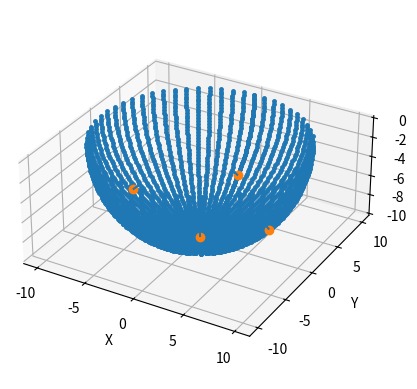
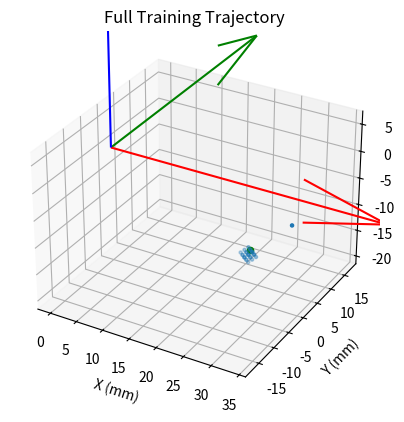

These figures' Python source, in order: (Note: this script raises an exception after producing the figures.)
import numpy as np
import matplotlib.pyplot as plt
from mpl_toolkits.mplot3d import Axes3D 

# set up data saving
save_data = 1
check_data = 1 #flag to check whether trajectory will be within bounds
top = 1 # flag for spherical traj generation top orientation
savename = 'trajectories/pyspherical_newgantry_tester.csv'

#********************* function definitions for trajectory*****************************
'''takes in unit normals and returns pitch and roll euler angles'''    
def calc_pr(rowVec):
    # project to zy plane
    r,_ = rowVec.shape
    proj_zy = np.hstack((np.zeros((r,1)), rowVec[:,1:3]))
    x_sgn = np.sign(rowVec[:,0])
    
    # normalize the projected vector
    proj_zy = proj_zy / np.linalg.norm(proj_zy, axis=1)[:, np.newaxis]
    
    # calculate pitch
    pitch = -np.arctan2(proj_zy[:,1], proj_zy[:,2])  # per hardware configuration, rotation about x axis has to be flipped
    
    # calculate roll
    roll = x_sgn * np.arccos(np.diag(proj_zy @ rowVec.T).real)
    
    prMat = np.column_stack((pitch, roll))
    return prMat


def rotx(t, deg=None):
    if deg == 'deg':
        t = t * np.pi / 180

    ct = np.cos(t)
    st = np.sin(t)

    if not isinstance(t, complex):
        if abs(st) < 1e-15:
            st = 0
        if abs(ct) < 1e-15:
            ct = 0

    R = [
        [1, 0, 0],
        [0, ct, -st],
        [0, st, ct]
    ]
    return R

def roty(t, deg=None):
    if deg == 'deg':
        t = t * np.pi / 180

    ct = np.cos(t)
    st = np.sin(t)

    if not isinstance(t, complex):
        if abs(st) < 1e-15:
            st = 0
        if abs(ct) < 1e-15:
            ct = 0

    R = [
        [ct, 0, st],
        [0, 1, 0],
        [-st, 0, ct]
    ]
    return R

##********************* function definitions for gantry*****************************

# ANSI escape codes for text color
class Color:
    RED = '\033[91m'
    BOLD = '\033[1m'
    UNDERLINE = '\033[4m'
    END = '\033[0m'

#bounds of dynamixels
x_lims = [0, 2048]
y1_lims = [500, 3900]
y2_lims = [145, 3600]
z_lims = [1100, 3640]
ati_pitch_lims = [1000, 2800]
ati_roll_lims = [1100, 2565]
pitch_d = 28.01 #mm

r2p = lambda rad: round(rad * 2048 / np.pi) + 2048   # radians to pulse counts
p2r = lambda pulse: (pulse - 2048) * np.pi / 2048    # pulse counts to radians

'''convert from position value to dxl pulse counts **X**'''    
def position_to_pulses_x(position):
    max_counts = 4095
    return round(position * (max_counts/(np.pi*pitch_d))) + 1997

'''convert from position value to dxl pulse counts **Y1**'''    
def position_to_pulses_y1(position):
    max_counts = 4095
    return 2098 - round(position * (max_counts/(np.pi*pitch_d)))

'''convert from position value to dxl pulse counts **Y2**'''    
def position_to_pulses_y2(position):
    max_counts = 4095
    return round(position * (max_counts/(np.pi*pitch_d))) + 1992

'''convert from position value to dxl pulse counts **Z**'''    
def position_to_pulses_z(position):
    max_counts = 4095
    return round(position * (max_counts/(np.pi*pitch_d))) + 2060 #set z offset to be such that 0 is where the sensor touches the pedestal

'''convert from pulse counts to position values **X** '''    
def pulses_to_position_x(counts):
    max_counts = 4095
    return (counts-1997) * ((np.pi)/max_counts) * pitch_d

'''convert from pulse counts to position values **Y1**'''    
def pulses_to_position_y1(counts):
    max_counts = 4095
    return (2098-counts) * ((np.pi)/max_counts) * pitch_d

'''convert from pulse counts to position values **Y2**'''    
def pulses_to_position_y2(counts):
    max_counts = 4095
    return (counts-1992) * ((np.pi)/max_counts) * pitch_d

'''convert from pulse counts to position values **Z**'''    
def pulses_to_position_z(counts):
    max_counts = 4095
    return (counts-2060) * ((np.pi)/max_counts) * pitch_d

# generate asterisk pattern at origin

# asterisk parameters
dx = 0.5  # distance in mm between points along each ray of the asterisk
N1 = 2  # number of pts along each ray of the asterisk (not including center point)
N2 = 2  # number of equally spaced rays of the asterisk
dz0 = 0  # initial compression distance for contact
dz = -1  # distance in mm between stacked asterisk patterns
N3 = 3  # number of stacked asterisk patterns in the group
dw = 10  # starting and ending height from center of asterisk pattern - gantry will move up this distance between every asterisk group


# single asterisk group
rl = 2 * N1  # ray length
ray = np.zeros((3, rl))
for ii in range(1, N1 + 1):
    ray[:, ii - 1] = np.array([dx * ii, 0, 0])
    ray[:, ii + N1 - 1] = np.array([dx * (N1 - ii), 0, 0])

pl = 1 + rl * N2  # pattern length = center point (1) + ray length * number of rays
pattern = np.zeros((3, pl))

for ii in range(1, N2 + 1):
    angle = ii * (360 / N2)
    rot_mat = np.array([[np.cos(np.radians(angle)), -np.sin(np.radians(angle)), 0],
                        [np.sin(np.radians(angle)), np.cos(np.radians(angle)), 0],
                        [0, 0, 1]])
    rot_mat[np.abs(rot_mat) < 1e-10] = 0

    aa = np.dot(rot_mat, ray)
    pattern[:, (ii - 1) * rl + 1:ii * rl + 1] = np.matmul(rot_mat, ray)
gl = 2 + N3 * pl  # group length = starting and ending points (2) + layers * pattern length
group = np.vstack((np.zeros((3, 2 + N3 * pl)), np.ones((1, 2 + N3 * pl))))

for ii in range(1, N3 + 1):
    group[0:3, (ii - 1) * pl + 1:ii * pl + 1] = np.vstack((pattern[0:2, :], pattern[2, :] + dz * (ii - 1) + dz0))

group[0:4, [0, gl - 1]] = np.array([[0, 0], [0, 0], [dw, dw], [0, 0]])  # include start and end points away from contact, zero contact flags
# group column is [x, y, z, contact_flag]



# calculate contact points
# vertical offset
z_offset = -1  # z offset of delta : a lower value means the mount will be lower
# nominal ATI surface vector
ati_nominal = np.array([0, 0, 12.6 + 15]).reshape(-1, 1)  # 12.6 is from the point of rotation to top of bare ati / 15 is height of pedestal
# mount offset in x and y
y_offset = 0  # mm    offsets traj in y (+y is towards back when facing test setup)
x_offset = 0  # mm    offsets traj in x (+x is towards right when facing test setup
# surface parameters
a = 10
b = 10
c = 10
r = 1
# contact point parameters - testing
azimuth_range = [-np.pi, np.pi]  # centered at zero
polar_range = [0 + np.pi , -np.pi/4 + np.pi] # centered at pi
ma = 6 - 1  # number of azimuthal angles
mp = 2  # number of polar angles
data_threshold = 1E-10
# just for sensor surface
n = 60  # number of points used to visualize sensor surface
t_range = np.linspace(np.pi, np.pi/2, n)
t = np.tile(t_range.reshape(-1, 1), (1, n))  # theta-polar
p = np.concatenate((np.linspace(0, np.pi, n//2), np.linspace(np.pi, 2*np.pi, n//2)))  # phi-azimuthal
y = (a*r*np.sin(t)*np.cos(p)).T
x = (b*r*np.sin(t)*np.sin(p)).T
z = (c*r*np.cos(t)).T
sensor_surface = np.empty((0, 5))
for ii in range(n):
    z_layer = np.column_stack((x[:, ii], y[:, ii], z[:, ii], t[ii, :], p))  # Create a vertical layer of ellipsoid
    sensor_surface = np.concatenate((sensor_surface, z_layer), axis=0)  # Concatenate the layer to sensor_surface
# calculating contact points
tc_range = np.linspace(polar_range[0], polar_range[1], mp)
tc = np.tile(tc_range.reshape(-1, 1), (1, ma))
pc = np.linspace(azimuth_range[0], azimuth_range[1], ma)
yc = (a*r*np.sin(tc)*np.cos(pc)).T
xc = (b*r*np.sin(tc)*np.sin(pc)).T
zc = (c*r*np.cos(tc)).T
contact_points = np.empty((0, 5))
for ii in range(mp):
    if ii == 0:
        z_layer = np.array([xc[0, ii], yc[0, ii], zc[0, ii], tc[ii, 0], pc[0]])  # vertical layers of ellipsoid
    else:
        z_layer = np.column_stack((xc[1:, ii], yc[1:, ii], zc[1:, ii], tc[ii, 1:], pc[1:]))
    contact_points = np.vstack((contact_points, z_layer))
# calculate other data, like the normals and dynamixel angles
tc = contact_points[:, 3]
pc = contact_points[:, 4]
ny = 2*a*np.sin(tc)*np.cos(pc)/a**2
nx = 2*b*np.sin(pc)*np.sin(tc)/b**2
nz = 2*c*np.cos(tc)/c**2
normals = np.column_stack((nx, ny, nz))
normals = normals/(np.linalg.norm(normals, axis=1).reshape(-1, 1))  # if deep learning toolbox is installed--> normals = normr(normals)
ati_normals = -normals
# calculate the pitch and roll angle from normal
npitch_nroll = calc_pr(ati_normals)
fp_origin = contact_points[0, :3]  # Center contact point vector
# calculate the offsets due to the change in contact point on the sensor
p_offsets = fp_origin - contact_points[:, :3]
p_offsets = np.column_stack((p_offsets[:, 0], p_offsets[:, 1], p_offsets[:, 2]))
# compile contact point data
# [x, y, z, t, p, nx, ny, nz, npitch, nroll, x_offset, y_offset, z_offset]
contact_data = np.column_stack((contact_points, normals, npitch_nroll, p_offsets))
contact_data[np.abs(contact_data) < data_threshold] = 0  # rounds small numbers to zero
# throw out bad contact points
# to avoid colliding non-urethane parts of the sensor, we don't want contact points within a
# certain angle
if top == 1:
    cdata = contact_data.shape[0]
    mask = np.ones((cdata, 1))
    for jj in range(cdata):
        t_cur = contact_data[jj, 3]
        p_cur = contact_data[jj, 4]
        # to account for more surface area on the front of the ellipsoid
        # compared to other parts on the shape
        if t_cur - np.pi < -np.pi/7:
            if np.abs(p_cur) > 7*np.pi/8:
                mask[jj] = 0
    contact_data = contact_data[mask.flatten().astype(bool), :]
    contact_points = contact_points[mask.flatten().astype(bool), :]
    ati_normals = ati_normals[mask.flatten().astype(bool), :]
    # the ellipsoid extends further in the front than the back, throw out

# plot contact points
fig = plt.figure(1)
ax = fig.add_subplot(111, projection='3d')

# Plot sensor surface
ax.plot(sensor_surface[:, 0], sensor_surface[:, 1], sensor_surface[:, 2], '.', label='Sensor Surface', markersize=5)

# Plot contact points
ax.plot(contact_points[:, 0], contact_points[:, 1], contact_points[:, 2], 'o', label='Contact Points')

# Plot normals
ax.quiver(contact_points[:, 0], contact_points[:, 1], contact_points[:, 2],
          ati_normals[:, 0], ati_normals[:, 1], ati_normals[:, 2], length=1)

ax.grid(True)
ax.set_xlabel('X')
ax.set_ylabel('Y')
ax.set_zlabel('Z')
ax.set_aspect('equal')

plt.show()

# transform asterisk patterns
num_contacts = contact_data.shape[0]
asterisk_data = []
new_group = []
for ii in range(num_contacts):
    pitch = contact_data[ii,8]
    roll = contact_data[ii,9]
    R_i = np.dot(roty(roll), rotx(pitch))
    p_i = contact_data[ii,10:13].reshape(-1,1)
    ati_new = np.dot(R_i, ati_nominal)
    ati_surface_offset = ati_new - ati_nominal
    p_i = p_i + ati_surface_offset + np.array([x_offset, y_offset, z_offset]).reshape(-1,1)
    contact_data[ii,10:13] = p_i.T
    new_group = np.dot(R_i, group[0:3,:]) + p_i
    repeated_data = np.tile(contact_data[ii].reshape((13,1)), (1,gl))
    new_group = np.concatenate((new_group, group[3, :].reshape(1, -1), repeated_data), axis=0)
    asterisk_data.append(new_group)
asterisk_data = np.concatenate(asterisk_data, axis=1)

# plot all asterisk points
start = 1 + gl
stop = start + gl - 1

fig = plt.figure(2)
plt.clf()
ax = fig.add_subplot(111, projection='3d')
ax.scatter(asterisk_data[0, start:stop], asterisk_data[1, start:stop], asterisk_data[2, start:stop], marker='.')
ax.scatter(asterisk_data[0, start+1], asterisk_data[1, start+1], asterisk_data[2, start+1], marker='o', color='g')
ax.quiver(0, 0, 0, 50, 0, 0, color='r')
ax.quiver(0, 0, 0, 0, 50, 0, color='g')
ax.quiver(0, 0, 0, 0, 0, 50, color='b')
ax.set_xlabel('X (mm)')
ax.set_ylabel('Y (mm)')
ax.set_zlabel('Z (mm)')
ax.set_title('Full Training Trajectory')
ax.axis('equal')
ax.grid(True)
plt.show()

# store data
asterisk_data = np.hstack((np.zeros((17,1)), asterisk_data, np.zeros((17,1))))
asterisk_data[2,0] = 10
asterisk_data[2,-1] = 10
asterisk_data = asterisk_data.T

if check_data:
    err_pts = []
    for i in asterisk_data:
        # calculate dynamixel positions
        #traj data = x, y, z, pitch, roll
        commands_x = position_to_pulses_x(i[0])
        commands_y1 = position_to_pulses_y1(i[1])
        commands_y2 = position_to_pulses_y2(i[1])
        commands_z = position_to_pulses_z(i[2])
        commands_pitch = r2p(float(i[12]))
        commands_roll = r2p(float(i[13]))

        # Construct the list of commands
        commands = [commands_x, commands_y1, commands_y2, commands_z, commands_pitch, commands_roll]

        # Check if any command is outside gantry limits
        out_of_bounds = [False] * 6  # Initialize list to track out-of-bounds values
        if commands_y1 < y1_lims[0] or commands_y1 > y1_lims[1]:
            out_of_bounds[1] = True
        if commands_y2 < y2_lims[0] or commands_y2 > y2_lims[1]:
            out_of_bounds[2] = True
        if commands_z < z_lims[0] or commands_z > z_lims[1]:
            out_of_bounds[3] = True
        if commands_pitch < ati_pitch_lims[0] or commands_pitch > ati_pitch_lims[1]:
            out_of_bounds[4] = True
        if commands_roll < ati_roll_lims[0] or commands_roll > ati_roll_lims[1]:
            out_of_bounds[5] = True

        if any(out_of_bounds):
            for j, cmd in enumerate(commands):
                if out_of_bounds[j]:
                    print(f"{Color.RED}{cmd}{Color.END}", end=' ')
                else:
                    print(f"{cmd}", end=' ')
            print()
            err_pts.append([commands_x, commands_y1, commands_y2, commands_z, commands_pitch, commands_roll])
    if len(err_pts) == 0:
        print("NO BAD POINTS")
    else:
        print("BAD POINTS")

header = [f'N1: {N1}', f'N2: {N2}', f'N3: {N3}', \
          f'dx: {dx}', f'dz0: {dz0}', f'dz: {dz}', f'dw: {dw}', \
          f'ma: {ma}', f'mp: {mp}', f'azimuth range: {azimuth_range[0]} to {azimuth_range[1]}', f'polar range: {polar_range[0]} to {polar_range[1]}', \
          f'x_offset: {x_offset}', f'y_offset: {y_offset}', f'z_offset: {z_offset}']


delimiter = ", "
header_str = delimiter.join(header)

# Calculate the difference in lengths between header and asterisk data columns
# header_len = len(header)
# asterisk_len = asterisk_data.shape[1]
# padding_width = asterisk_len - header_len

# # Pad the header with zeros
# padded_header = np.pad(header, (0, padding_width), mode='constant', constant_values='0')
# print(padded_header)

# asterisk_data_with_header = np.vstack([padded_header, asterisk_data])

if save_data:
    np.savetxt(savename, asterisk_data, delimiter=',',header=header_str)
